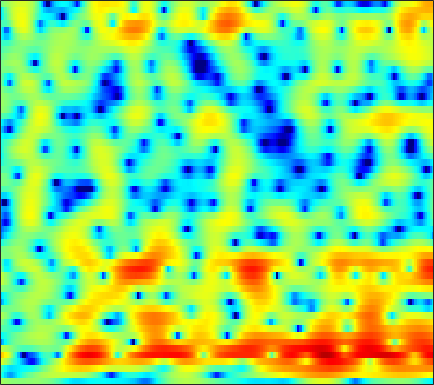

Values plotted in this chart, from the file beside it:
1.4673, 1.2384, 0.96546, 0.74108, 0.60152, 0.45905, 0.37436, 0.33839, 0.3271, 0.35504, 0.39949, 0.45823, 0.52486, 0.6024, 0.64896, 0.68233, 0.68366, 0.66634, 0.60373, 0.47706, 0.29058, 0.11515, -0.19101, -0.59
-3.603, -5.042, -7.021, -8.701, -9.348, -9.046, -7.875, -6.819, -5.474, -4.278, -3.247, -2.576, -1.794, -1.115, -0.6609, -0.1173, 0.3663, 0.6937, 1.094, 1.447, 1.752, 1.954, 2.184, 2.373
-2.231, -3.534, -5.077, -6.191, -6.596, -6.646, -6.372, -6.107, -5.777, -5.491, -5.278, -5.116, -4.878, -4.578, -4.284, -3.803, -3.207, -2.678, -1.914, -1.106, -0.2979, 0.3019, 1.089, 1.837
3.99, 3.087, 1.857, 0.576, -0.401, -1.718, -3.124, -4.243, -5.828, -7.513, -9.307, -10.73, -12.68, -14.64, -15.53, -14.98, -12.47, -10.39, -7.868, -5.776, -4.052, -2.949, -1.667, -0.5219
7.677, 6.8, 5.487, 3.991, 2.713, 0.7327, -1.748, -4.025, -7.95, -13.74, -23.99, -21.45, -15.46, -13.01, -12.23, -11.09, -9.518, -7.966, -5.793, -4.076, -2.885, -2.404, -2.357, -3.173
2.698, 2.278, 1.732, 1.212, 0.8028, 0.1964, -0.4694, -0.974, -1.585, -2.039, -2.314, -2.399, -2.382, -2.202, -2.003, -1.621, -1.231, -0.9705, -0.6038, -0.3042, -0.09811, -0.0376, -0.1134, -0.3367
-10.19, -7.746, -5.178, -3.408, -2.454, -1.501, -0.8345, -0.4568, -0.07265, 0.2475, 0.5271, 0.7268, 0.9482, 1.141, 1.271, 1.447, 1.597, 1.673, 1.74, 1.73, 1.631, 1.502, 1.227, 0.8669
-5.302, -4.812, -3.941, -3.067, -2.479, -1.787, -1.184, -0.7889, -0.3101, 0.1321, 0.5354, 0.8436, 1.234, 1.593, 1.832, 2.083, 2.26, 2.349, 2.392, 2.337, 2.177, 1.982, 1.607, 1.068
-1.561, -1.871, -2.28, -2.681, -2.986, -3.334, -3.543, -3.531, -3.254, -2.672, -1.933, -1.332, -0.5578, 0.1475, 0.6013, 1.089, 1.45, 1.653, 1.811, 1.874, 1.858, 1.798, 1.669, 1.483
0.2911, -0.3783, -1.519, -3.037, -4.545, -7.34, -11.71, -16.33, -15.35, -9.5, -5.748, -3.78, -1.894, -0.59, 0.1012, 0.7229, 1.05, 1.147, 1.1, 0.9375, 0.7376, 0.6241, 0.586, 0.7422
1.835, 1.33, 0.5249, -0.4129, -1.193, -2.302, -3.26, -3.662, -3.477, -2.617, -1.483, -0.6376, 0.3235, 1.004, 1.293, 1.397, 1.126, 0.6605, -0.3785, -1.93, -4.115, -6.093, -8.086, -6.965
-0.5395, -0.6548, -0.6605, -0.5607, -0.4365, -0.2482, -0.04069, 0.1351, 0.4353, 0.8003, 1.175, 1.43, 1.68, 1.81, 1.781, 1.563, 1.083, 0.5192, -0.5108, -1.926, -3.667, -5.008, -6.155, -5.706
-9.687, -7.655, -5.181, -3.333, -2.29, -1.21, -0.3881, 0.1183, 0.6534, 1.092, 1.461, 1.688, 1.915, 2.049, 2.083, 2.014, 1.824, 1.611, 1.236, 0.7795, 0.3107, -0.0207, -0.3762, -0.5929
-6.412, -5.536, -4.114, -2.856, -2.123, -1.378, -0.8161, -0.4609, -0.0561, 0.3009, 0.6484, 0.9164, 1.272, 1.593, 1.81, 2.03, 2.171, 2.21, 2.171, 2.035, 1.812, 1.586, 1.221, 0.752
0.4161, 0.04549, -0.3398, -0.7069, -0.9837, -1.406, -1.895, -2.258, -2.6, -2.654, -2.322, -1.851, -1.009, -0.1276, 0.5017, 1.224, 1.779, 2.079, 2.32, 2.414, 2.34, 2.194, 1.869, 1.397
2.956, 2.249, 1.259, 0.1713, -0.7445, -2.197, -4.114, -6.094, -9.862, -14.7, -12.54, -8.57, -4.758, -2.16, -0.76, 0.6164, 1.55, 2.027, 2.427, 2.581, 2.548, 2.411, 2.114, 1.71
2.927, 1.996, 0.8465, -0.1431, -0.8284, -1.742, -2.724, -3.587, -4.771, -5.386, -4.814, -3.721, -1.948, -0.3799, 0.5821, 1.519, 2.099, 2.324, 2.374, 2.157, 1.766, 1.394, 0.8694, 0.3965
-0.1314, -2.372, -5.013, -5.396, -4.283, -2.497, -1.11, -0.3019, 0.441, 1.044, 1.607, 2.008, 2.493, 2.876, 3.056, 3.134, 2.969, 2.661, 1.974, 0.9336, -0.53, -1.922, -4.044, -5.705
-1.206, -3.4, -6.075, -6.013, -4.382, -2.002, -0.1816, 0.8199, 1.824, 2.477, 2.864, 3.017, 3.028, 2.86, 2.605, 2.119, 1.483, 0.8935, -0.03413, -1.206, -2.779, -4.334, -7.104, -9.782
0.4471, 0.09018, -0.1766, -0.1543, 0.02512, 0.4477, 0.9434, 1.25, 1.565, 1.7, 1.591, 1.351, 0.7902, -0.03486, -0.8291, -2.081, -3.403, -4.24, -4.918, -4.999, -4.681, -4.32, -3.72, -2.989
-0.4704, -0.3357, -0.111, 0.1689, 0.4249, 0.7372, 1.008, 1.165, 1.232, 1.122, 0.7757, 0.3189, -0.5992, -1.976, -3.408, -6.09, -10.38, -16.21, -25.57, -12.63, -7.769, -5.491, -3.272, -1.591
-4.245, -3.606, -2.744, -1.935, -1.364, -0.6922, -0.1653, 0.1595, 0.4395, 0.5193, 0.4057, 0.1554, -0.3952, -1.234, -2.034, -3.274, -4.548, -5.286, -5.576, -4.98, -3.777, -2.77, -1.46, -0.2727
-10.2, -8.454, -6.591, -5.032, -4.041, -2.86, -1.836, -1.199, -0.4849, 0.03467, 0.3463, 0.4601, 0.4441, 0.267, 0.05357, -0.2968, -0.6489, -0.8617, -1.027, -1.018, -0.8278, -0.5816, -0.1602, 0.3532
-11.56, -10.6, -9.271, -7.734, -6.484, -4.787, -3.131, -2.013, -0.7387, 0.2949, 1.06, 1.472, 1.814, 1.952, 1.928, 1.75, 1.44, 1.141, 0.6859, 0.2279, -0.2036, -0.4536, -0.626, -0.5569
-12.16, -14.37, -16.68, -14.21, -10.77, -6.799, -3.822, -1.989, -0.02073, 1.479, 2.612, 3.222, 3.759, 3.98, 3.954, 3.666, 3.089, 2.454, 1.34, -0.09979, -1.821, -3.203, -4.735, -5.216
-9.525, -11.13, -12.3, -10.96, -8.836, -5.774, -2.995, -1.238, 0.741, 2.313, 3.503, 4.171, 4.752, 4.982, 4.925, 4.54, 3.768, 2.911, 1.332, -0.881, -4.018, -7.348, -14.47, -17.59
-8.437, -9.22, -9.188, -8.105, -6.744, -4.609, -2.535, -1.047, 0.6868, 2.135, 3.262, 3.897, 4.457, 4.711, 4.69, 4.376, 3.732, 3.036, 1.821, 0.3121, -1.451, -2.809, -4.45, -5.691
-14.03, -21.51, -21.83, -12.28, -8.585, -5.173, -2.619, -1.09, 0.6127, 1.962, 3.012, 3.6, 4.145, 4.409, 4.43, 4.223, 3.757, 3.243, 2.361, 1.266, 0.04803, -0.9371, -2.301, -3.704
-6.481, -7.083, -6.932, -5.85, -4.658, -3.028, -1.46, -0.4166, 0.8124, 1.857, 2.709, 3.216, 3.715, 3.983, 4.033, 3.893, 3.515, 3.069, 2.271, 1.254, 0.04297, -0.992, -2.48, -4.007
-2.093, -2.145, -2.096, -1.858, -1.577, -1.095, -0.5385, -0.04016, 0.6666, 1.413, 2.141, 2.645, 3.203, 3.591, 3.736, 3.712, 3.417, 3.009, 2.195, 1.071, -0.4063, -1.736, -3.805, -6.182
-0.1856, -0.2233, -0.4131, -0.7088, -1.02, -1.462, -1.822, -1.896, -1.516, -0.6178, 0.5919, 1.518, 2.595, 3.415, 3.828, 4.088, 4.005, 3.718, 3.018, 1.917, 0.3824, -1.12, -3.75, -7.431
-0.1701, -0.2553, -0.6348, -1.463, -2.446, -4.513, -7.906, -12.04, -13.97, -7.375, -2.994, -0.7536, 1.385, 2.811, 3.53, 4.1, 4.284, 4.188, 3.775, 3.05, 2.019, 1.061, -0.4304, -2.075
-2.086, -1.913, -1.9, -2.258, -2.752, -3.808, -5.064, -5.846, -5.741, -4.163, -2.093, -0.685, 0.8556, 1.977, 2.561, 3.046, 3.229, 3.197, 2.955, 2.538, 1.962, 1.483, 0.7923, 0.09302
-4.138, -3.37, -2.581, -2.022, -1.743, -1.476, -1.259, -1.051, -0.6431, -0.08427, 0.5717, 1.06, 1.611, 2.005, 2.178, 2.232, 2.089, 1.881, 1.507, 1.077, 0.6511, 0.363, 0.03085, -0.2314
-5.161, -3.829, -2.427, -1.316, -0.649, 0.1206, 0.7475, 1.168, 1.651, 2.07, 2.39, 2.557, 2.649, 2.55, 2.334, 1.832, 1.095, 0.4008, -0.6306, -1.625, -2.294, -2.496, -2.345, -1.934
-4.431, -3.234, -1.877, -0.7433, 0.00511, 0.8639, 1.63, 2.124, 2.689, 3.12, 3.397, 3.482, 3.414, 3.083, 2.623, 1.675, 0.2513, -1.237, -4.014, -8.145, -13.17, -12.31, -7.786, -4.713
-3.974, -3.339, -2.546, -1.765, -1.155, -0.3342, 0.5024, 1.114, 1.878, 2.516, 3.002, 3.232, 3.325, 3.151, 2.821, 2.075, 0.9167, -0.2516, -2.221, -4.505, -6.17, -6.204, -4.829, -3.219
-5.364, -5.527, -5.739, -5.721, -5.39, -4.401, -3.073, -1.991, -0.6445, 0.5381, 1.485, 2.041, 2.565, 2.841, 2.89, 2.741, 2.366, 1.97, 1.345, 0.7228, 0.2052, -0.03191, -0.1873, -0.2296
-7.116, -8.547, -11.64, -16.88, -19, -12.93, -8.229, -5.821, -3.416, -1.601, -0.1776, 0.7045, 1.683, 2.437, 2.854, 3.222, 3.393, 3.395, 3.247, 2.965, 2.567, 2.209, 1.648, 1.009
-5.264, -6.262, -7.947, -9.571, -9.976, -8.938, -7.275, -6.058, -4.614, -3.314, -1.949, -0.895, 0.484, 1.736, 2.533, 3.377, 3.951, 4.196, 4.288, 4.116, 3.694, 3.189, 2.285, 1.091
-1.51, -1.836, -2.405, -3.076, -3.618, -4.343, -5.298, -6.198, -7.702, -8.59, -7.098, -4.883, -1.984, 0.3726, 1.765, 3.159, 4.085, 4.519, 4.777, 4.679, 4.246, 3.683, 2.594, 1.038
0.7206, 0.5144, 0.03639, -0.6257, -1.261, -2.431, -4.019, -5.684, -8.821, -12.18, -10.06, -6.632, -2.977, -0.3755, 1.069, 2.473, 3.393, 3.821, 4.079, 4.018, 3.642, 3.182, 2.292, 1.088
1.104, 0.8742, 0.4736, -0.01633, -0.4242, -1.052, -1.694, -2.155, -2.614, -2.703, -2.28, -1.66, -0.6572, 0.3506, 1.011, 1.69, 2.131, 2.296, 2.313, 2.138, 1.799, 1.452, 0.908, 0.2841
0.9289, 0.6118, 0.214, -0.1452, -0.3697, -0.5189, -0.566, -0.5165, -0.3425, -0.06481, 0.2837, 0.5684, 0.9538, 1.266, 1.412, 1.464, 1.324, 1.09, 0.628, 0.04167, -0.5464, -0.9275, -1.251, -1.348
0.4802, -0.1898, -1.097, -1.77, -1.955, -1.673, -0.9694, -0.3219, 0.5245, 1.261, 1.84, 2.155, 2.414, 2.468, 2.36, 1.998, 1.335, 0.6211, -0.6701, -2.394, -4.439, -5.787, -6.286, -4.98
-0.5805, -2.153, -5.317, -10.14, -12.39, -8.002, -3.728, -1.565, 0.4542, 1.79, 2.634, 3.021, 3.237, 3.176, 2.964, 2.445, 1.633, 0.7787, -0.8114, -3.15, -6.772, -10.88, -13.05, -7.321
-0.8793, -1.897, -3.655, -5.388, -5.812, -4.549, -2.466, -1.056, 0.384, 1.31, 1.804, 1.927, 1.833, 1.511, 1.175, 0.6712, 0.1683, -0.2153, -0.7383, -1.279, -1.765, -1.928, -1.724, -0.9964
-0.2943, -0.2755, -0.3274, -0.3409, -0.2373, 0.02792, 0.4238, 0.7152, 0.9586, 0.96, 0.6436, 0.1609, -0.7917, -2.063, -3.098, -4.18, -4.402, -3.933, -2.891, -1.811, -0.8592, -0.2252, 0.5151, 1.159
-0.4775, 0.02999, 0.5347, 0.9004, 1.108, 1.305, 1.393, 1.366, 1.152, 0.6782, -0.1557, -1.1, -2.927, -5.763, -9.1, -18.5, -18.77, -10.87, -5.98, -3.112, -1.184, -0.1174, 0.9594, 1.736
-1.42, -0.8109, -0.186, 0.2738, 0.5254, 0.7702, 0.8671, 0.8371, 0.6503, 0.2522, -0.3991, -1.054, -2.19, -3.542, -4.591, -5.6, -5.614, -4.92, -3.533, -2.093, -0.8241, -0.03138, 0.8427, 1.494
-2.167, -1.822, -1.403, -1.013, -0.7366, -0.4098, -0.1385, 0.00328, 0.08569, 0.02203, -0.1851, -0.4238, -0.8268, -1.263, -1.552, -1.8, -1.836, -1.701, -1.343, -0.844, -0.2797, 0.1435, 0.6714, 1.12
-2.906, -3.061, -3.083, -2.816, -2.429, -1.77, -1.051, -0.5565, -0.03745, 0.3028, 0.4572, 0.4466, 0.3181, 0.08435, -0.1151, -0.3796, -0.5736, -0.6503, -0.6274, -0.4602, -0.18, 0.08937, 0.467, 0.8451
-4.484, -5.998, -7.66, -7.438, -5.952, -3.566, -1.554, -0.372, 0.7973, 1.546, 1.915, 1.973, 1.79, 1.357, 0.8929, 0.1617, -0.5772, -1.039, -1.387, -1.353, -0.9896, -0.5892, -0.01538, 0.517
-4.183, -6.865, -11.73, -11.31, -7.053, -2.834, -0.01052, 1.49, 2.888, 3.705, 4.021, 3.969, 3.487, 2.533, 1.475, -0.4313, -2.966, -5.122, -7.207, -6.478, -4.313, -2.872, -1.419, -0.4937
-2.169, -2.366, -2.199, -1.424, -0.5052, 0.9723, 2.391, 3.295, 4.188, 4.689, 4.789, 4.57, 3.879, 2.671, 1.382, -0.987, -4.295, -7.564, -11.56, -9.93, -6.763, -5.158, -3.789, -3.183
-6.139, -4.166, -1.981, -0.2377, 0.8592, 2.108, 3.124, 3.725, 4.294, 4.579, 4.549, 4.295, 3.667, 2.695, 1.746, 0.2451, -1.44, -2.677, -4.066, -4.959, -5.397, -5.532, -5.708, -6.009
-5.991, -3.753, -1.427, 0.3001, 1.311, 2.376, 3.195, 3.653, 4.072, 4.265, 4.21, 4.016, 3.526, 2.765, 2.02, 0.801, -0.6672, -1.915, -3.744, -5.705, -7.569, -8.584, -9.168, -8.934
-0.334, 0.03649, 0.6555, 1.279, 1.717, 2.248, 2.699, 2.991, 3.298, 3.486, 3.535, 3.464, 3.177, 2.645, 2.066, 1.003, -0.42, -1.806, -4.216, -7.672, -13.29, -22.31, -20.49, -12.37
